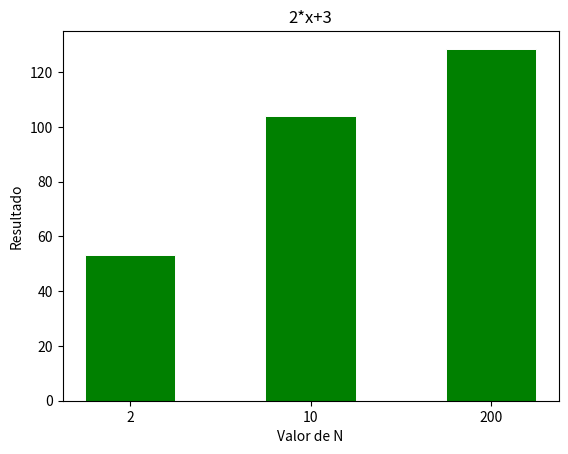

Source code (Python):
import numpy as np
from sympy import *
import matplotlib.pyplot as plt


def solveFunction(expression, a):
    x = symbols('x')
    res = sympify(expression)
    res = res.subs(x, a)
    return res


def solveIntegral(function, a, b, n):
    h = (b-a)/n

    # f(a) + f(b)
    x1_0 = solveFunction(function, a) + solveFunction(function, b)
    x1_1 = 0
    x1_2 = 0

    for i in range(n-1):
        x = a + (i*h)
        if i % 2 == 0:
            x1_2 += solveFunction(function, x)
        else:
            x1_1 += solveFunction(function, x)

    x1 = (h*(x1_0 + 2*(x1_2) + 4*(x1_1)))/3
    return function, n, x1


def plotIntegralInfo(function, x, y):

    y = np.array(y)
    x = list(map(str, x))

    fig, ax = plt.subplots()

    ax.bar(x, y, width=0.5, edgecolor="white", linewidth=0.7, color='green')
    plt.xlabel('Valor de N')
    plt.ylabel('Resultado')
    plt.title(function)

    plt.show()


def getIntegralresults(function, n, result, n_list):

    for i in range(len(n)):
        integral = (solveIntegral(function, 0, 10, n[i]))
        result.append(integral[2])
        n_list.append(integral[1])

    return function, n_list, result


f = getIntegralresults("2*x+3", [2, 10, 200], [], [])
plotIntegralInfo(f[0], f[1], f[2])
